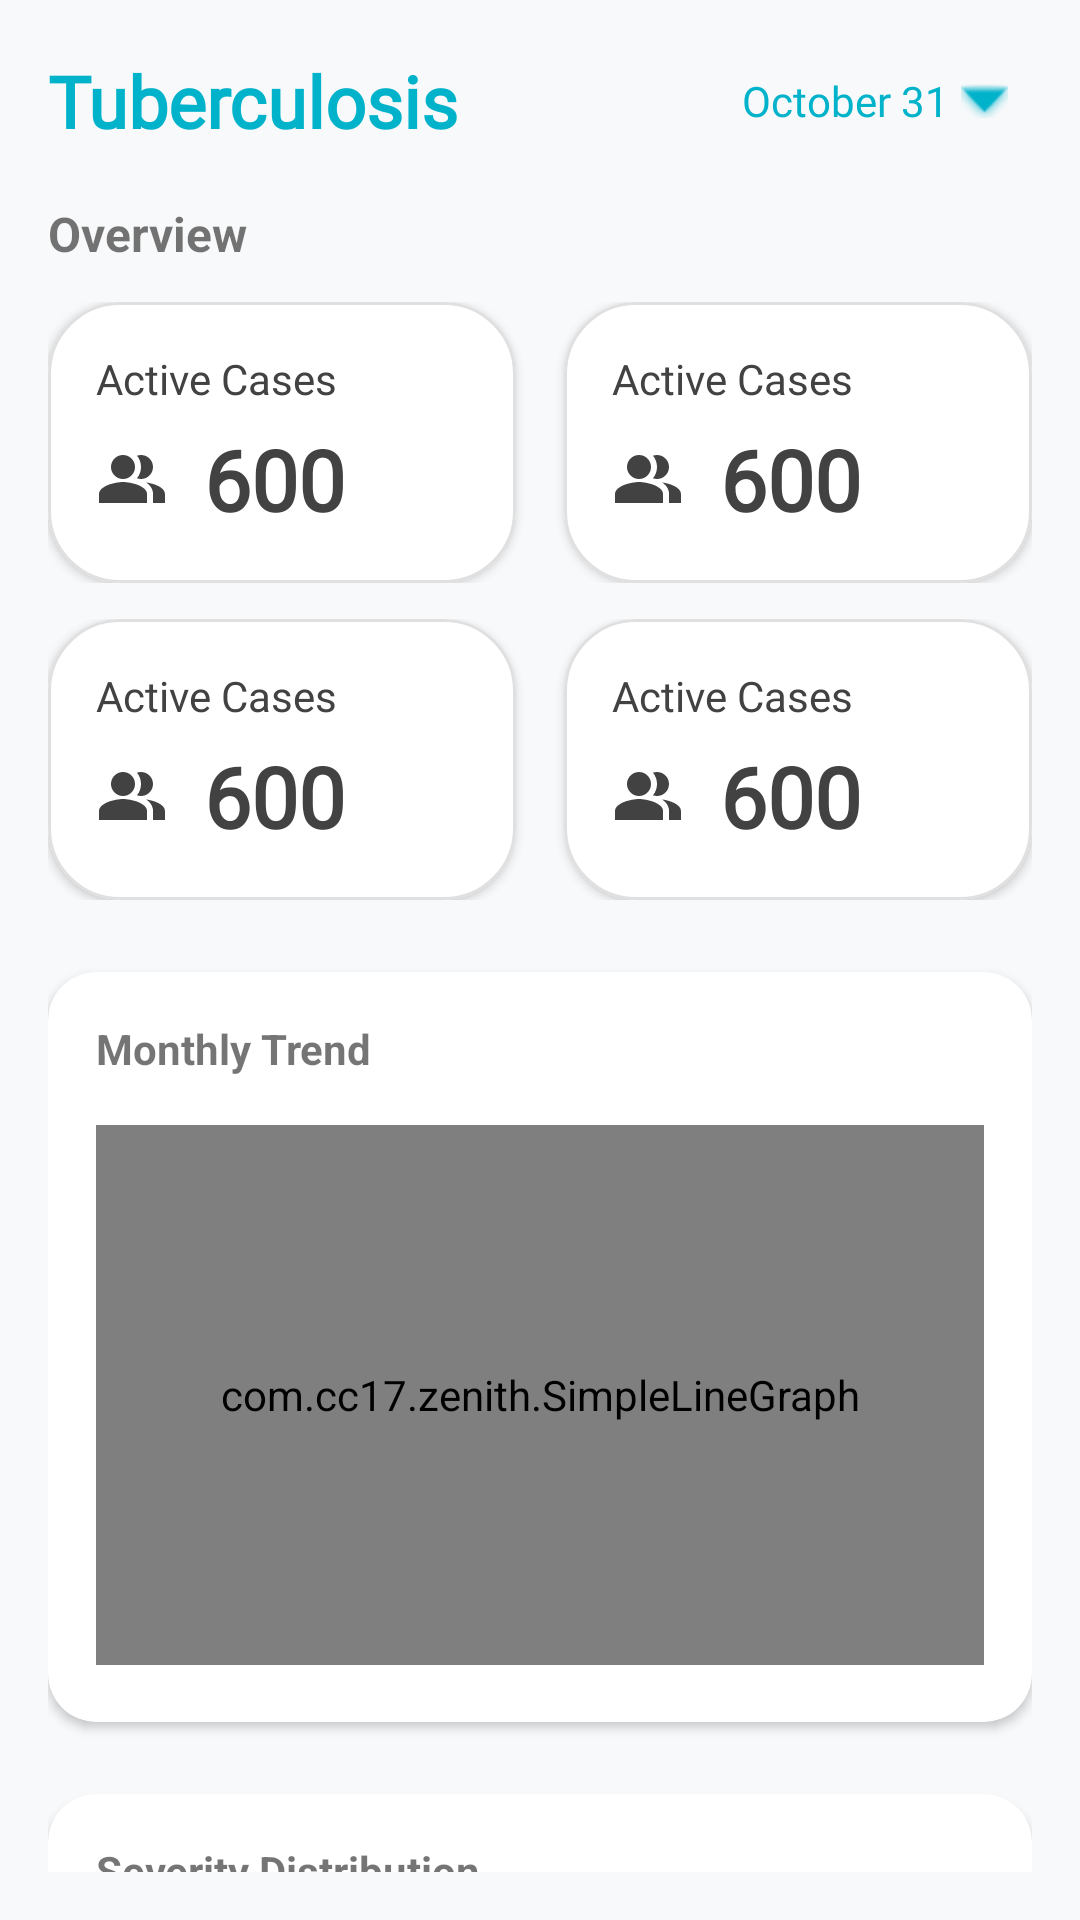

The Android layout XML behind this screen, and the referenced resources:
<!-- AndroidManifest.xml: application theme Theme.Zenith -->
<!-- res/layout/fragment_disease_info.xml -->
<?xml version="1.0" encoding="utf-8"?>
<ScrollView xmlns:android="http://schemas.android.com/apk/res/android"
    xmlns:app="http://schemas.android.com/apk/res-auto"
    android:layout_width="match_parent"
    android:layout_height="match_parent"
    android:background="#F8F9FA"
    android:padding="16dp"
    android:scrollbars="none">

    <LinearLayout
        android:layout_width="match_parent"
        android:layout_height="wrap_content"
        android:orientation="vertical">

        
        <LinearLayout
            android:layout_width="match_parent"
            android:layout_height="wrap_content"
            android:orientation="horizontal"
            android:gravity="center_vertical"
            android:layout_marginBottom="16dp">

            <TextView
                android:id="@+id/tvDetailTitle"
                android:layout_width="0dp"
                android:layout_height="wrap_content"
                android:layout_weight="1"
                android:text="Tuberculosis"
                android:fontFamily="@font/inter"
                android:textStyle="bold"
                android:textSize="24sp"
                android:textColor="@color/moonstone"/>

            
            <TextView
                android:id="@+id/tvDetailDate"
                android:layout_width="wrap_content"
                android:layout_height="wrap_content"
                android:text="October 31"
                android:fontFamily="@font/inter"
                android:textColor="@color/moonstone"
                android:textSize="14sp"
                android:background="?attr/selectableItemBackground"
                android:padding="8dp"
                android:drawableEnd="@android:drawable/arrow_down_float"
                android:drawableTint="@color/moonstone"
                android:drawablePadding="4dp"
                android:gravity="center_vertical"/>
        </LinearLayout>

        <TextView
            android:text="Overview"
            android:layout_width="wrap_content"
            android:textStyle="bold"
            android:textSize="16sp"
            android:layout_marginBottom="12dp"
            android:layout_height="wrap_content" />

        
        <LinearLayout
            android:layout_width="match_parent"
            android:layout_height="wrap_content"
            android:orientation="horizontal"
            android:layout_marginBottom="12dp">

            <include layout="@layout/item_stat_box"
                android:id="@+id/statActive"
                android:layout_width="0dp"
                android:layout_height="wrap_content"
                android:layout_weight="1"
                android:layout_marginEnd="8dp"/>

            <include layout="@layout/item_stat_box"
                android:id="@+id/statNew"
                android:layout_width="0dp"
                android:layout_height="wrap_content"
                android:layout_weight="1"
                android:layout_marginStart="8dp"/>
        </LinearLayout>

        <LinearLayout
            android:layout_width="match_parent"
            android:layout_height="wrap_content"
            android:orientation="horizontal"
            android:layout_marginBottom="24dp">

            <include layout="@layout/item_stat_box"
                android:id="@+id/statTotal"
                android:layout_width="0dp"
                android:layout_height="wrap_content"
                android:layout_weight="1"
                android:layout_marginEnd="8dp"/>

            <include layout="@layout/item_stat_box"
                android:id="@+id/statRate"
                android:layout_width="0dp"
                android:layout_height="wrap_content"
                android:layout_weight="1"
                android:layout_marginStart="8dp"/>
        </LinearLayout>


        
        <com.google.android.material.card.MaterialCardView
            android:layout_width="match_parent"
            android:layout_height="250dp"
            app:cardCornerRadius="16dp"
            app:cardElevation="2dp"
            app:cardBackgroundColor="#FFFFFF"
            android:layout_marginBottom="24dp">

            <LinearLayout
                android:layout_width="match_parent"
                android:layout_height="match_parent"
                android:padding="16dp"
                android:orientation="vertical">

                <TextView
                    android:text="Monthly Trend"
                    android:textStyle="bold"
                    android:layout_marginBottom="16dp"
                    android:layout_width="wrap_content"
                    android:layout_height="wrap_content"/>

                
                <com.cc17.zenith.SimpleLineGraph
                    android:id="@+id/graphTrend"
                    android:layout_width="match_parent"
                    android:layout_height="180dp"/>
            </LinearLayout>
        </com.google.android.material.card.MaterialCardView>

        
        <com.google.android.material.card.MaterialCardView
            android:layout_width="match_parent"
            android:layout_height="wrap_content"
            app:cardCornerRadius="16dp"
            app:cardElevation="2dp"
            app:cardBackgroundColor="#FFFFFF"
            android:layout_marginBottom="24dp">

            <LinearLayout
                android:layout_width="match_parent"
                android:layout_height="match_parent"
                android:padding="16dp"
                android:orientation="vertical">

                <TextView
                    android:text="Severity Distribution"
                    android:textStyle="bold"
                    android:layout_marginBottom="8dp"
                    android:layout_width="wrap_content"
                    android:layout_height="wrap_content"/>

                
                <com.cc17.zenith.SimpleBarGraph
                    android:id="@+id/graphSeverity"
                    android:layout_width="match_parent"
                    android:layout_height="150dp"/>

                
                <LinearLayout
                    android:id="@+id/layoutSeverityLegend"
                    android:layout_width="match_parent"
                    android:layout_height="wrap_content"
                    android:orientation="vertical"
                    android:layout_marginTop="16dp"/>

            </LinearLayout>
        </com.google.android.material.card.MaterialCardView>

        
        <LinearLayout
            android:layout_width="match_parent"
            android:layout_height="wrap_content"
            android:orientation="horizontal"
            android:layout_marginBottom="16dp"
            android:gravity="center">

            <com.google.android.material.button.MaterialButton
                android:id="@+id/btnDesc"
                android:textSize="10sp"
                android:layout_width="0dp"
                android:layout_weight="1"
                android:layout_height="50dp"
                android:text="Description"
                app:cornerRadius="12dp"
                android:layout_marginEnd="4dp"
                android:textAllCaps="false"
                android:backgroundTint="@color/coral"/>

            <com.google.android.material.button.MaterialButton
                android:id="@+id/btnSymp"
                android:textSize="10sp"
                android:layout_width="0dp"
                android:layout_weight="1"
                android:layout_height="50dp"
                android:text="Symptoms"
                app:cornerRadius="12dp"
                android:layout_marginEnd="4dp"
                android:layout_marginStart="4dp"
                android:textColor="@color/moonstone"
                android:textAllCaps="false"
                android:backgroundTint="@color/cream"/>

            <com.google.android.material.button.MaterialButton
                android:id="@+id/btnMeds"
                android:layout_width="0dp"
                android:layout_weight="1"
                android:layout_height="50dp"
                android:text="Medication"
                android:textSize="10sp"
                app:cornerRadius="12dp"
                android:layout_marginStart="4dp"
                android:textColor="@color/moonstone"
                android:textAllCaps="false"
                android:backgroundTint="@color/cream"/>

        </LinearLayout>

        
        <com.google.android.material.card.MaterialCardView
            android:layout_width="match_parent"
            android:layout_height="wrap_content"
            app:cardCornerRadius="16dp"
            app:cardBackgroundColor="#F0F8F8"
            app:strokeColor="#FFFFFF"
            app:strokeWidth="0dp"
            android:layout_marginBottom="120dp">

            <TextView
                android:id="@+id/tvInfoContent"
                android:layout_width="match_parent"
                android:layout_height="wrap_content"
                android:padding="20dp"
                android:textSize="15sp"
                android:lineSpacingMultiplier="1.3"
                android:textColor="#455A64"
                android:text="Select a tab above to see details."/>
        </com.google.android.material.card.MaterialCardView>

    </LinearLayout>
</ScrollView>
<!-- res/layout/item_stat_box.xml (included above) -->
<?xml version="1.0" encoding="utf-8"?>
<com.google.android.material.card.MaterialCardView xmlns:android="http://schemas.android.com/apk/res/android"
    xmlns:app="http://schemas.android.com/apk/res-auto"
    android:layout_width="match_parent"
    android:layout_height="wrap_content"
    app:cardBackgroundColor="#FFFFFF"
    app:cardCornerRadius="24dp"
    app:cardElevation="2dp"
    app:strokeColor="#E0E0E0"
    app:strokeWidth="1dp">

    <androidx.constraintlayout.widget.ConstraintLayout
        android:layout_width="match_parent"
        android:layout_height="wrap_content"
        android:padding="16dp">

        
        <TextView
            android:id="@+id/tvLabel"
            android:layout_width="wrap_content"
            android:layout_height="wrap_content"
            android:fontFamily="@font/inter"
            android:text="Active Cases"
            android:textColor="#424242"
            android:textSize="14sp"
            android:textStyle="normal"
            app:layout_constraintStart_toStartOf="parent"
            app:layout_constraintTop_toTopOf="parent" />

        
        
        <ImageView
            android:id="@+id/ivIcon"
            android:layout_width="24dp"
            android:layout_height="24dp"
            android:layout_marginTop="12dp"
            android:src="@drawable/ic_people"
            app:tint="@color/text"
            app:layout_constraintStart_toStartOf="parent"
            app:layout_constraintTop_toBottomOf="@+id/tvLabel" />

        
        <TextView
            android:id="@+id/tvValue"
            android:layout_width="wrap_content"
            android:layout_height="wrap_content"
            android:layout_marginStart="12dp"
            android:fontFamily="@font/inter"
            android:text="600"
            android:textColor="@color/text"
            android:textSize="28sp"
            android:textStyle="bold"
            app:layout_constraintBottom_toBottomOf="@+id/ivIcon"
            app:layout_constraintStart_toEndOf="@+id/ivIcon"
            app:layout_constraintTop_toTopOf="@+id/ivIcon" />

    </androidx.constraintlayout.widget.ConstraintLayout>

</com.google.android.material.card.MaterialCardView>
<!-- resources referenced by this layout -->
<resources>
  <color name="coral">#FFFF7B54</color>
  <color name="cream">#FFF0F9F7</color>
  <color name="moonstone">#FF00B2CA</color>
  <color name="text">#FF424242</color>
  <!-- drawable ic_people (drawable) -->
  <vector xmlns:android="http://schemas.android.com/apk/res/android" android:height="24dp" android:tint="#424242" android:viewportHeight="24" android:viewportWidth="24" android:width="24dp">
        
      <path android:fillColor="@android:color/white" android:fillType="evenOdd" android:pathData="M16.67,13.13C18.04,14.06 19,15.32 19,17v3h4v-3C23,14.82 19.43,13.53 16.67,13.13z"/>
        
      <path android:fillColor="@android:color/white" android:fillType="evenOdd" android:pathData="M9,8m-4,0a4,4 0,1 1,8 0a4,4 0,1 1,-8 0"/>
        
      <path android:fillColor="@android:color/white" android:fillType="evenOdd" android:pathData="M15,12c2.21,0 4,-1.79 4,-4c0,-2.21 -1.79,-4 -4,-4c-0.47,0 -0.91,0.1 -1.33,0.24C14.5,5.27 15,6.58 15,8s-0.5,2.73 -1.33,3.76C14.09,11.9 14.53,12 15,12z"/>
        
      <path android:fillColor="@android:color/white" android:fillType="evenOdd" android:pathData="M9,13c-2.67,0 -8,1.34 -8,4v3h16v-3C17,14.34 11.67,13 9,13z"/>
      
  </vector>
  <style name="Theme.Zenith" parent="Theme.MaterialComponents.Light.NoActionBar">
          
          <item name="colorPrimary">@color/moonstone</item>
          <item name="colorPrimaryVariant">@color/caribbean</item>
          <item name="colorOnPrimary">@color/coral</item>
          
          <item name="colorSecondary">@color/coral</item>
          <item name="colorSecondaryVariant">@color/tangerine</item>
          <item name="colorOnSecondary">@color/moonstone</item>
          
          <item name="android:statusBarColor">?attr/colorPrimaryVariant</item>
          
      </style>
  <color name="caribbean">#FF006D77</color>
  <color name="tangerine">#FFFF9576</color>
</resources>
